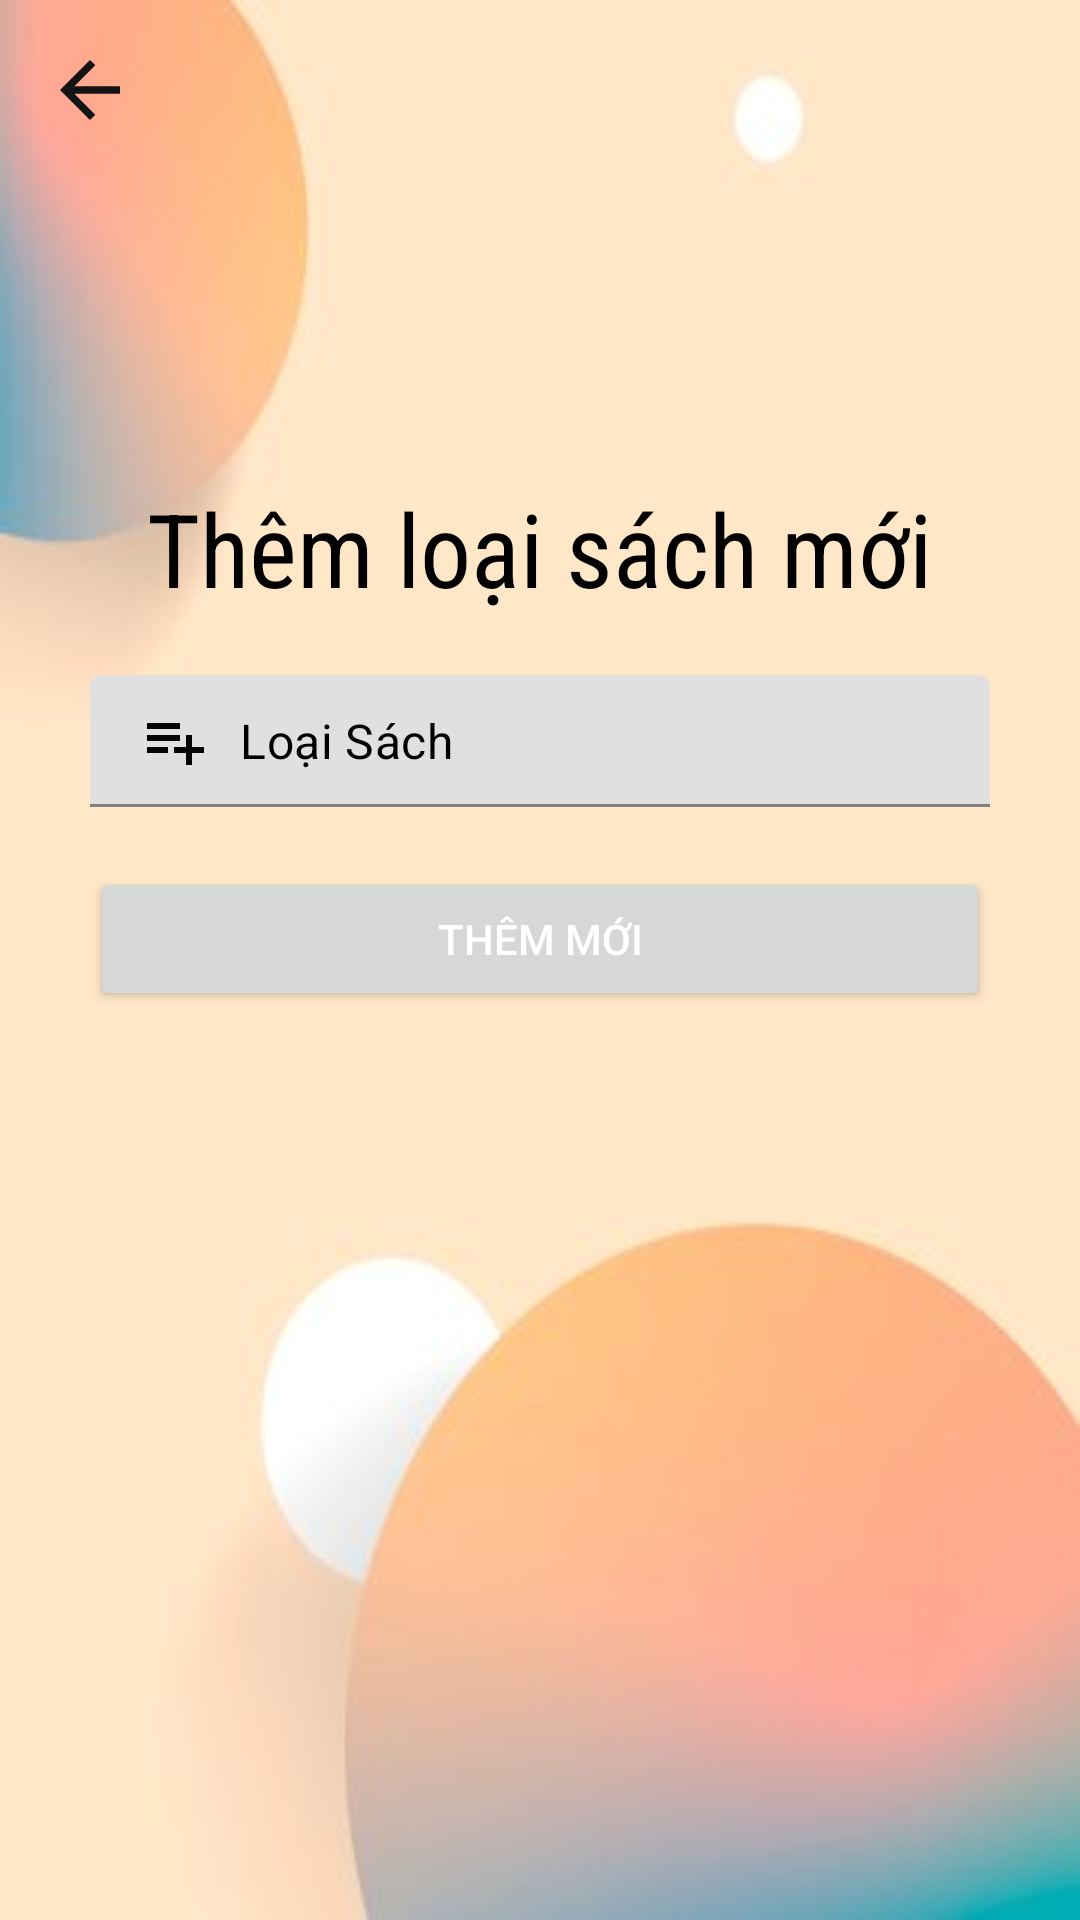

Layout XML and referenced resources for this Android screen:
<!-- AndroidManifest.xml: application theme Theme.MaterialComponents.Light.NoActionBar -->
<!-- res/layout/activity_loai_sach.xml -->
<?xml version="1.0" encoding="utf-8"?>
<RelativeLayout
    xmlns:android="http://schemas.android.com/apk/res/android"
    xmlns:app="http://schemas.android.com/apk/res-auto"
    xmlns:tools="http://schemas.android.com/tools"
    android:layout_width="match_parent"
    android:layout_height="match_parent"
    tools:context=".activity.LoaiSachActivity"
    android:background="@drawable/bground">

    <RelativeLayout
        android:layout_width="match_parent"
        android:layout_height="250dp">

        <ImageButton
            android:id="@+id/backBtn"
            android:layout_width="wrap_content"
            android:layout_height="wrap_content"
            android:src="@drawable/ic_back_pro"
            android:background="@android:color/transparent"
            android:layout_margin="10dp"
            android:padding="5dp"/>
        
        <ImageView
            android:id="@+id/iconTv"
            android:layout_width="110dp"
            android:layout_height="110dp"
            android:layout_centerHorizontal="true"
            android:layout_marginTop="40dp"
            android:src="@drawable/open_book"/>

        <TextView
            android:layout_width="wrap_content"
            android:layout_height="wrap_content"
            android:layout_below="@+id/iconTv"
            android:layout_centerHorizontal="true"
            android:layout_marginTop="10dp"
            android:fontFamily="sans-serif-condensed"
            android:text="Thêm loại sách mới"
            android:textColor="@color/black"
            android:textSize="34sp" />

    </RelativeLayout>

    <com.google.android.material.textfield.TextInputLayout
        android:id="@+id/categoryTil"
        android:layout_width="match_parent"
        android:layout_height="wrap_content"
        app:hintEnabled="false"
        android:layout_marginStart="30dp"
        android:layout_marginEnd="30dp"
        android:layout_marginTop="225dp">

        <EditText
            android:id="@+id/categoryEt"
            android:layout_width="match_parent"
            android:layout_height="wrap_content"
            android:drawableStart="@drawable/baseline_playlist_add_24"
            android:drawablePadding="10dp"
            android:hint="Loại Sách"
            android:inputType="textPersonName|textCapWords"
            android:padding="10dp"
            android:textColor="@color/black"
            android:textColorHint="@color/black" />

    </com.google.android.material.textfield.TextInputLayout>


    <Button
        android:id="@+id/submitBtn"
        android:layout_width="match_parent"
        android:layout_height="wrap_content"
        android:layout_marginStart="30dp"
        android:layout_marginEnd="30dp"
        android:layout_marginTop="20dp"
        android:text="Thêm mới"
        android:layout_below="@+id/categoryTil"
        android:textColor="@color/white"/>
</RelativeLayout>
<!-- resources referenced by this layout -->
<resources>
  <!-- drawable baseline_playlist_add_24 (drawable) -->
  <vector android:autoMirrored="true" android:height="24dp"
      android:tint="#050505" android:viewportHeight="24"
      android:viewportWidth="24" android:width="24dp" xmlns:android="http://schemas.android.com/apk/res/android">
      <path android:fillColor="@android:color/white" android:pathData="M14,10H3v2h11V10zM14,6H3v2h11V6zM18,14v-4h-2v4h-4v2h4v4h2v-4h4v-2H18zM3,16h7v-2H3V16z"/>
  </vector>
  <!-- drawable bground: jpg bitmap (drawable, 7044 bytes) -->
  <!-- drawable ic_back_pro (drawable) -->
  <vector android:autoMirrored="true" android:height="30dp"
      android:tint="#131313" android:viewportHeight="24"
      android:viewportWidth="24" android:width="30dp" xmlns:android="http://schemas.android.com/apk/res/android">
      <path android:fillColor="@android:color/white" android:pathData="M20,11H7.83l5.59,-5.59L12,4l-8,8 8,8 1.41,-1.41L7.83,13H20v-2z"/>
  </vector>
  <!-- not gathered from this repository: default colours our renderer supplied (Android Studio template values) -->
  <color name="black">#FF000000</color>
  <color name="white">#FFFFFFFF</color>
</resources>
